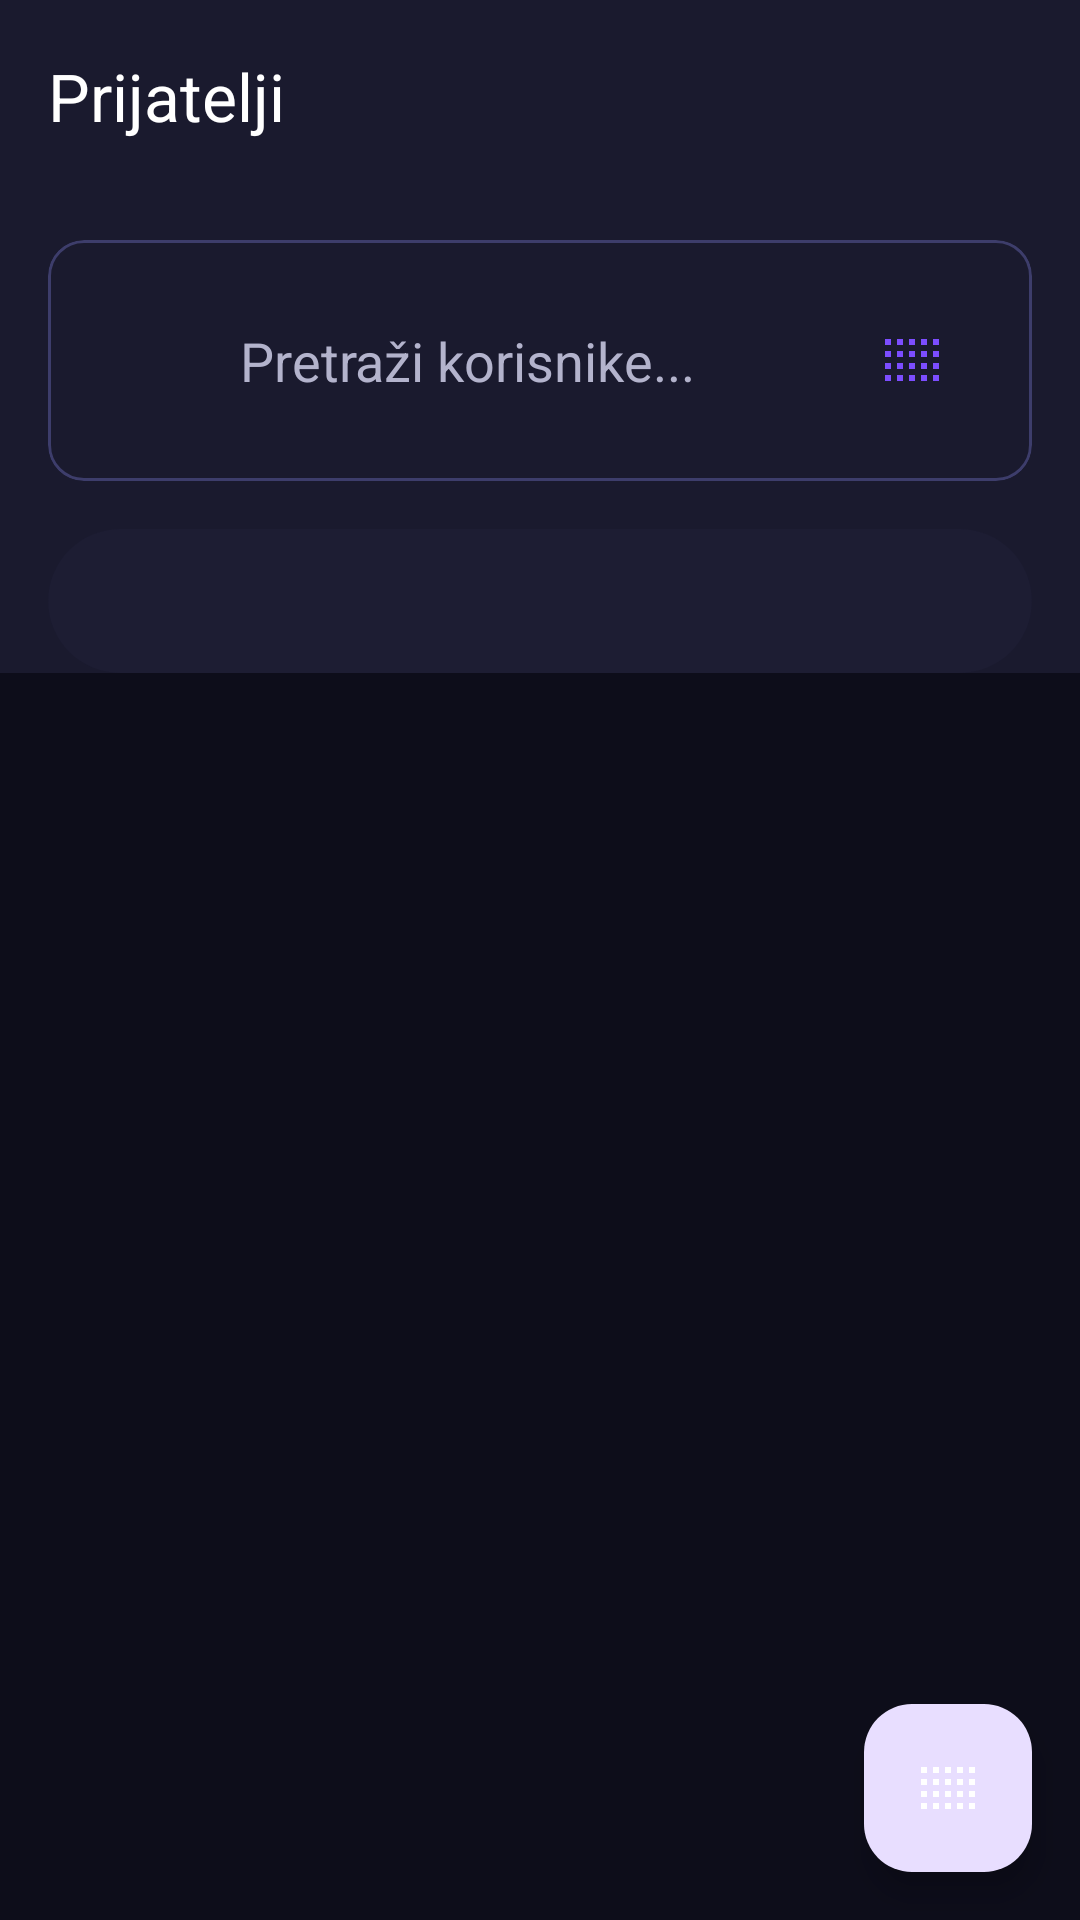

Reconstruct the res/layout file that produces this screen, plus the resources it refers to.
<!-- AndroidManifest.xml: activity theme Theme.RPGHabitTracker -->
<!-- res/layout/activity_friends.xml -->
<?xml version="1.0" encoding="utf-8"?>
<androidx.coordinatorlayout.widget.CoordinatorLayout
    xmlns:android="http://schemas.android.com/apk/res/android"
    xmlns:app="http://schemas.android.com/apk/res-auto"
    android:layout_width="match_parent"
    android:layout_height="match_parent"
    android:background="@color/background">

    <com.google.android.material.appbar.AppBarLayout
        android:layout_width="match_parent"
        android:layout_height="wrap_content">

        <com.google.android.material.appbar.MaterialToolbar
            android:id="@+id/toolbar"
            android:layout_width="match_parent"
            android:layout_height="?attr/actionBarSize"
            android:background="@color/surface"
            app:navigationIcon="@drawable/ic_back"
            app:title="Prijatelji"
            app:titleTextColor="@color/text_primary" />

        
        <com.google.android.material.card.MaterialCardView
            android:layout_width="match_parent"
            android:layout_height="wrap_content"
            android:layout_margin="16dp"
            app:cardBackgroundColor="@color/surface"
            app:cardCornerRadius="12dp"
            app:cardElevation="0dp"
            app:strokeColor="@color/card_stroke"
            app:strokeWidth="1dp">

            <LinearLayout
                android:layout_width="match_parent"
                android:layout_height="wrap_content"
                android:gravity="center_vertical"
                android:orientation="horizontal"
                android:padding="12dp">

                <ImageView
                    android:layout_width="24dp"
                    android:layout_height="24dp"
                    android:src="@drawable/ic_search"
                    app:tint="@color/text_secondary" />

                <EditText
                    android:id="@+id/editSearch"
                    android:layout_width="0dp"
                    android:layout_height="wrap_content"
                    android:layout_marginStart="12dp"
                    android:layout_weight="1"
                    android:background="@android:color/transparent"
                    android:hint="Pretraži korisnike..."
                    android:inputType="text"
                    android:textColor="@color/text_primary"
                    android:textColorHint="@color/text_secondary" />

                <ImageView
                    android:id="@+id/buttonScanQr"
                    android:layout_width="24dp"
                    android:layout_height="24dp"
                    android:src="@drawable/ic_qr_code"
                    android:clickable="true"
                    android:focusable="true"
                    app:tint="@color/primary" />
            </LinearLayout>
        </com.google.android.material.card.MaterialCardView>

        
        <com.google.android.material.tabs.TabLayout
            android:id="@+id/tabLayout"
            android:layout_width="match_parent"
            android:layout_height="48dp"
            android:layout_marginHorizontal="16dp"
            android:background="@drawable/bg_card_glass"
            app:tabGravity="fill"
            app:tabIndicatorColor="@color/primary"
            app:tabMode="fixed"
            app:tabSelectedTextColor="@color/primary"
            app:tabTextColor="@color/text_secondary" />

    </com.google.android.material.appbar.AppBarLayout>

    <androidx.recyclerview.widget.RecyclerView
        android:id="@+id/recyclerFriends"
        android:layout_width="match_parent"
        android:layout_height="match_parent"
        android:padding="16dp"
        android:clipToPadding="false"
        app:layout_behavior="@string/appbar_scrolling_view_behavior" />

    
    <LinearLayout
        android:id="@+id/layoutEmpty"
        android:layout_width="match_parent"
        android:layout_height="match_parent"
        android:gravity="center"
        android:orientation="vertical"
        android:visibility="gone"
        app:layout_behavior="@string/appbar_scrolling_view_behavior">

        <ImageView
            android:layout_width="80dp"
            android:layout_height="80dp"
            android:src="@drawable/ic_friends"
            app:tint="@color/text_secondary" />

        <TextView
            android:id="@+id/textEmpty"
            android:layout_width="wrap_content"
            android:layout_height="wrap_content"
            android:layout_marginTop="16dp"
            android:text="Nemate prijatelja"
            android:textColor="@color/text_secondary"
            android:textSize="16sp" />

        <TextView
            android:layout_width="wrap_content"
            android:layout_height="wrap_content"
            android:layout_marginTop="8dp"
            android:text="Pretražite korisnike ili skenirajte QR kod"
            android:textColor="@color/text_tertiary"
            android:textSize="14sp" />
    </LinearLayout>

    
    <com.google.android.material.floatingactionbutton.FloatingActionButton
        android:id="@+id/fabShowQr"
        android:layout_width="wrap_content"
        android:layout_height="wrap_content"
        android:layout_gravity="bottom|end"
        android:layout_margin="16dp"
        android:contentDescription="Prikaži QR kod"
        android:src="@drawable/ic_qr_code"
        app:tint="@color/white" />

</androidx.coordinatorlayout.widget.CoordinatorLayout>
<!-- resources referenced by this layout -->
<resources>
  <color name="background">#0D0D1A</color>
  <color name="card_stroke">#3D3D6B</color>
  <color name="primary">#7C4DFF</color>
  <color name="surface">#1A1A2E</color>
  <color name="text_primary">#FFFFFF</color>
  <color name="text_secondary">#B3B3CC</color>
  <color name="text_tertiary">#7A7A99</color>
  <color name="white">#FFFFFF</color>
  <!-- drawable bg_card_glass (drawable) -->
  <?xml version="1.0" encoding="utf-8"?>
  <layer-list xmlns:android="http://schemas.android.com/apk/res/android">
      
      <item>
          <shape android:shape="rectangle">
              <solid android:color="@color/surface_variant_overlay"/>
              <corners android:radius="24dp"/>
          </shape>
      </item>
      
      
      <item android:top="0dp" android:bottom="100dp">
          <shape android:shape="rectangle">
              <gradient
                  android:angle="90"
                  android:startColor="@color/overlay_light"
                  android:endColor="@android:color/transparent"
                  android:type="linear"/>
              <corners android:radius="24dp"/>
          </shape>
      </item>
  </layer-list>
  <!-- drawable ic_qr_code (drawable) -->
  <?xml version="1.0" encoding="utf-8"?>
  <vector xmlns:android="http://schemas.android.com/apk/res/android"
      android:width="24dp"
      android:height="24dp"
      android:viewportWidth="24"
      android:viewportHeight="24">
      <path
          android:fillColor="#7C4DFF"
          android:pathData="M3,11h2V9H3v2zM3,15h2v-2H3v2zM3,7h2V5H3v2zM7,11h2V9H7v2zM7,15h2v-2H7v2zM7,5v2h2V5H7zM11,11h2V9h-2v2zM11,15h2v-2h-2v2zM11,7h2V5h-2v2zM15,11h2V9h-2v2zM15,15h2v-2h-2v2zM15,5v2h2V5h-2zM19,11h2V9h-2v2zM19,15h2v-2h-2v2zM19,5v2h2V5h-2zM3,19h2v-2H3v2zM7,19h2v-2H7v2zM11,19h2v-2h-2v2zM15,19h2v-2h-2v2zM19,19h2v-2h-2v2z"/>
  </vector>
  <style name="Theme.RPGHabitTracker" parent="Base.Theme.RPGHabitTracker" />
  <color name="surface_variant_overlay">#40252542</color>
  <color name="overlay_light">#20FFFFFF</color>
  <color name="md_theme_light_primary">#7C4DFF</color>
  <color name="md_theme_light_onPrimary">#FFFFFF</color>
  <color name="md_theme_light_primaryContainer">#E8DEFF</color>
  <color name="md_theme_light_onPrimaryContainer">#21005D</color>
  <color name="md_theme_light_secondary">#00BFA5</color>
  <color name="md_theme_light_onSecondary">#FFFFFF</color>
  <color name="md_theme_light_secondaryContainer">#A7FFEB</color>
  <color name="md_theme_light_onSecondaryContainer">#00382E</color>
  <color name="md_theme_light_tertiary">#FF4081</color>
  <color name="md_theme_light_onTertiary">#FFFFFF</color>
  <color name="md_theme_light_tertiaryContainer">#FFD8E4</color>
  <color name="md_theme_light_onTertiaryContainer">#3E001D</color>
  <color name="md_theme_light_background">#0D0D1A</color>
  <color name="md_theme_light_onBackground">#EAEAEF</color>
  <color name="md_theme_light_surface">#1A1A2E</color>
  <color name="md_theme_light_onSurface">#EAEAEF</color>
  <color name="md_theme_light_surfaceVariant">#252542</color>
  <color name="md_theme_light_onSurfaceVariant">#C5C5D3</color>
  <color name="md_theme_light_error">#FF5252</color>
  <color name="md_theme_light_onError">#FFFFFF</color>
  <color name="md_theme_light_errorContainer">#FFD8D8</color>
  <color name="md_theme_light_onErrorContainer">#410002</color>
  <style name="Widget.RPG.Card" parent="Widget.Material3.CardView.Filled">
          <item name="cardBackgroundColor">@color/card_background</item>
          <item name="cardCornerRadius">24dp</item>
          <item name="cardElevation">0dp</item>
          <item name="strokeColor">@color/card_border</item>
          <item name="strokeWidth">1dp</item>
          <item name="contentPadding">16dp</item>
      </style>
  <color name="text_on_primary">#FFFFFF</color>
  <color name="input_background">#252542</color>
  <color name="card_background">#1F1F38</color>
  <color name="card_border">#3D3D6B</color>
</resources>
